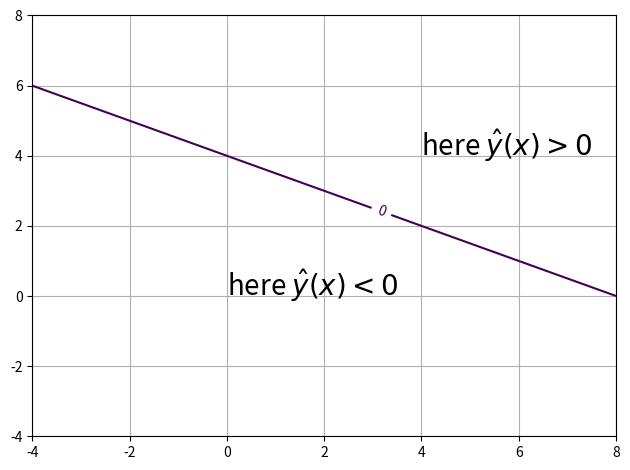

Recreate this plot in Python.
# Helper code to plot a binary decision region.
#
# Eli Bendersky (https://eli.thegreenplace.net)
# This code is in the public domain
from __future__ import print_function
import matplotlib.pyplot as plt
import numpy as np


if __name__ == '__main__':
    # Our input is (x,y) -- 2D. Output is the scalar y^ computed by the
    # dot-product of (1, x, y) with theta (1 is for the bias, and theta_0 is the
    # bias parameter). This is a plane equation in 3D.
    # Therefore, the plot we aim to produce is 3D -- some scalar as a function
    # of two parameters. The contours are then the equi-value lines of the 3D
    # plot, and we're only interested in the main contour at value 0 -- meaning
    # the line where the plane intersects the x/y plane.
    #
    # Note: if we flip all values here we get the same intersection.
    theta = np.array([[-4], [0.5], [1]])

    fig, ax = plt.subplots()
    fig.set_tight_layout(True)

    xs = np.linspace(-4, 8, 200)
    ys = np.linspace(-4, 8, 200)
    xsgrid, ysgrid = np.meshgrid(xs, ys)
    plane = np.zeros_like(xsgrid)
    for i in range(xsgrid.shape[0]):
        for j in range(xsgrid.shape[1]):
            plane[i, j] = np.array([1, xsgrid[i, j], ysgrid[i, j]]).dot(theta)
    cs = ax.contour(xsgrid, ysgrid, plane, levels=[0])
    cs.clabel(inline=1)
    ax.grid(True)
    ax.annotate(r'here $\hat{y}(x) > 0$', xy=(4, 4), fontsize=20)
    ax.annotate(r'here $\hat{y}(x) < 0$', xy=(0, 0), fontsize=20)

    fig.savefig('line.png', dpi=80)
    plt.show()
